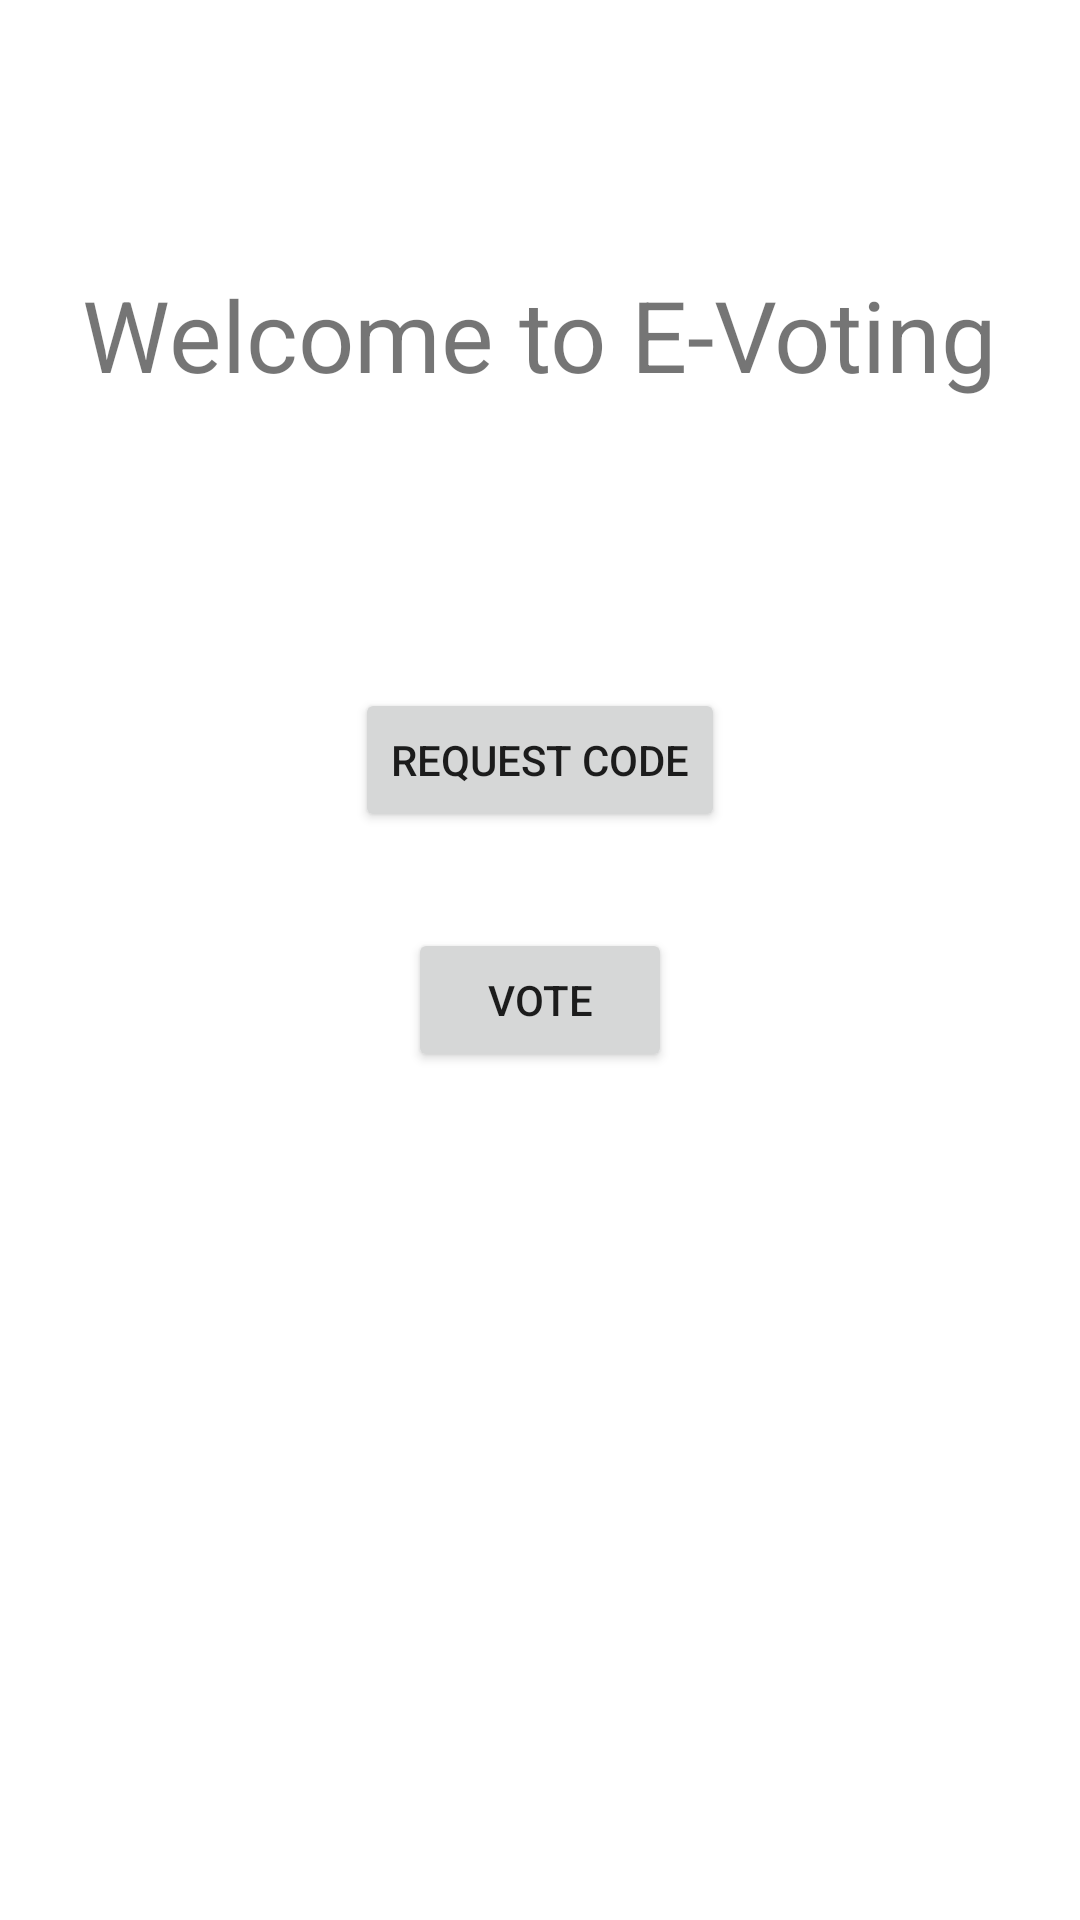

This screen was rendered from an Android layout file. Write that file and the resources it references.
<!-- AndroidManifest.xml: application theme Theme.CryptoMobileApp -->
<!-- res/layout/activity_home.xml -->
<?xml version="1.0" encoding="utf-8"?>
<androidx.constraintlayout.widget.ConstraintLayout xmlns:android="http://schemas.android.com/apk/res/android"
    xmlns:app="http://schemas.android.com/apk/res-auto"
    xmlns:tools="http://schemas.android.com/tools"
    android:layout_width="match_parent"
    android:layout_height="match_parent"
    tools:context=".HomeActivity">

    <TextView
        android:id="@+id/TopicText"
        android:layout_width="wrap_content"
        android:layout_height="wrap_content"
        android:text="Welcome to E-Voting"
        android:textSize="33dp"
        app:layout_constraintBottom_toBottomOf="parent"
        app:layout_constraintEnd_toEndOf="parent"
        app:layout_constraintHorizontal_bias="0.498"
        app:layout_constraintStart_toStartOf="parent"
        app:layout_constraintTop_toTopOf="parent"
        app:layout_constraintVertical_bias="0.15" />

    <Button
        android:id="@+id/requestButton"
        android:layout_width="wrap_content"
        android:layout_height="wrap_content"
        android:layout_marginTop="96dp"
        android:text="Request Code"
        app:layout_constraintEnd_toEndOf="parent"
        app:layout_constraintStart_toStartOf="parent"
        app:layout_constraintTop_toBottomOf="@+id/TopicText" />

    <Button
        android:id="@+id/voteReqButton"
        android:layout_width="wrap_content"
        android:layout_height="wrap_content"
        android:layout_marginTop="32dp"
        android:text="Vote"
        app:layout_constraintEnd_toEndOf="parent"
        app:layout_constraintStart_toStartOf="parent"
        app:layout_constraintTop_toBottomOf="@+id/requestButton" />
</androidx.constraintlayout.widget.ConstraintLayout>
<!-- resources referenced by this layout -->
<resources>
  <style name="Theme.CryptoMobileApp" parent="Theme.MaterialComponents.DayNight.DarkActionBar">
          
          <item name="colorPrimary">@color/purple_500</item>
          <item name="colorPrimaryVariant">@color/purple_700</item>
          <item name="colorOnPrimary">@color/white</item>
          
          <item name="colorSecondary">@color/teal_200</item>
          <item name="colorSecondaryVariant">@color/teal_700</item>
          <item name="colorOnSecondary">@color/black</item>
          
          <item name="android:statusBarColor" tools:targetApi="l">?attr/colorPrimaryVariant</item>
          
      </style>
  <!-- not gathered from this repository: default colours our renderer supplied (Android Studio template values) -->
  <color name="purple_500">#FF6200EE</color>
  <color name="purple_700">#FF3700B3</color>
  <color name="teal_200">#FF03DAC5</color>
  <color name="teal_700">#FF018786</color>
  <color name="black">#FF000000</color>
  <color name="white">#FFFFFFFF</color>
</resources>
